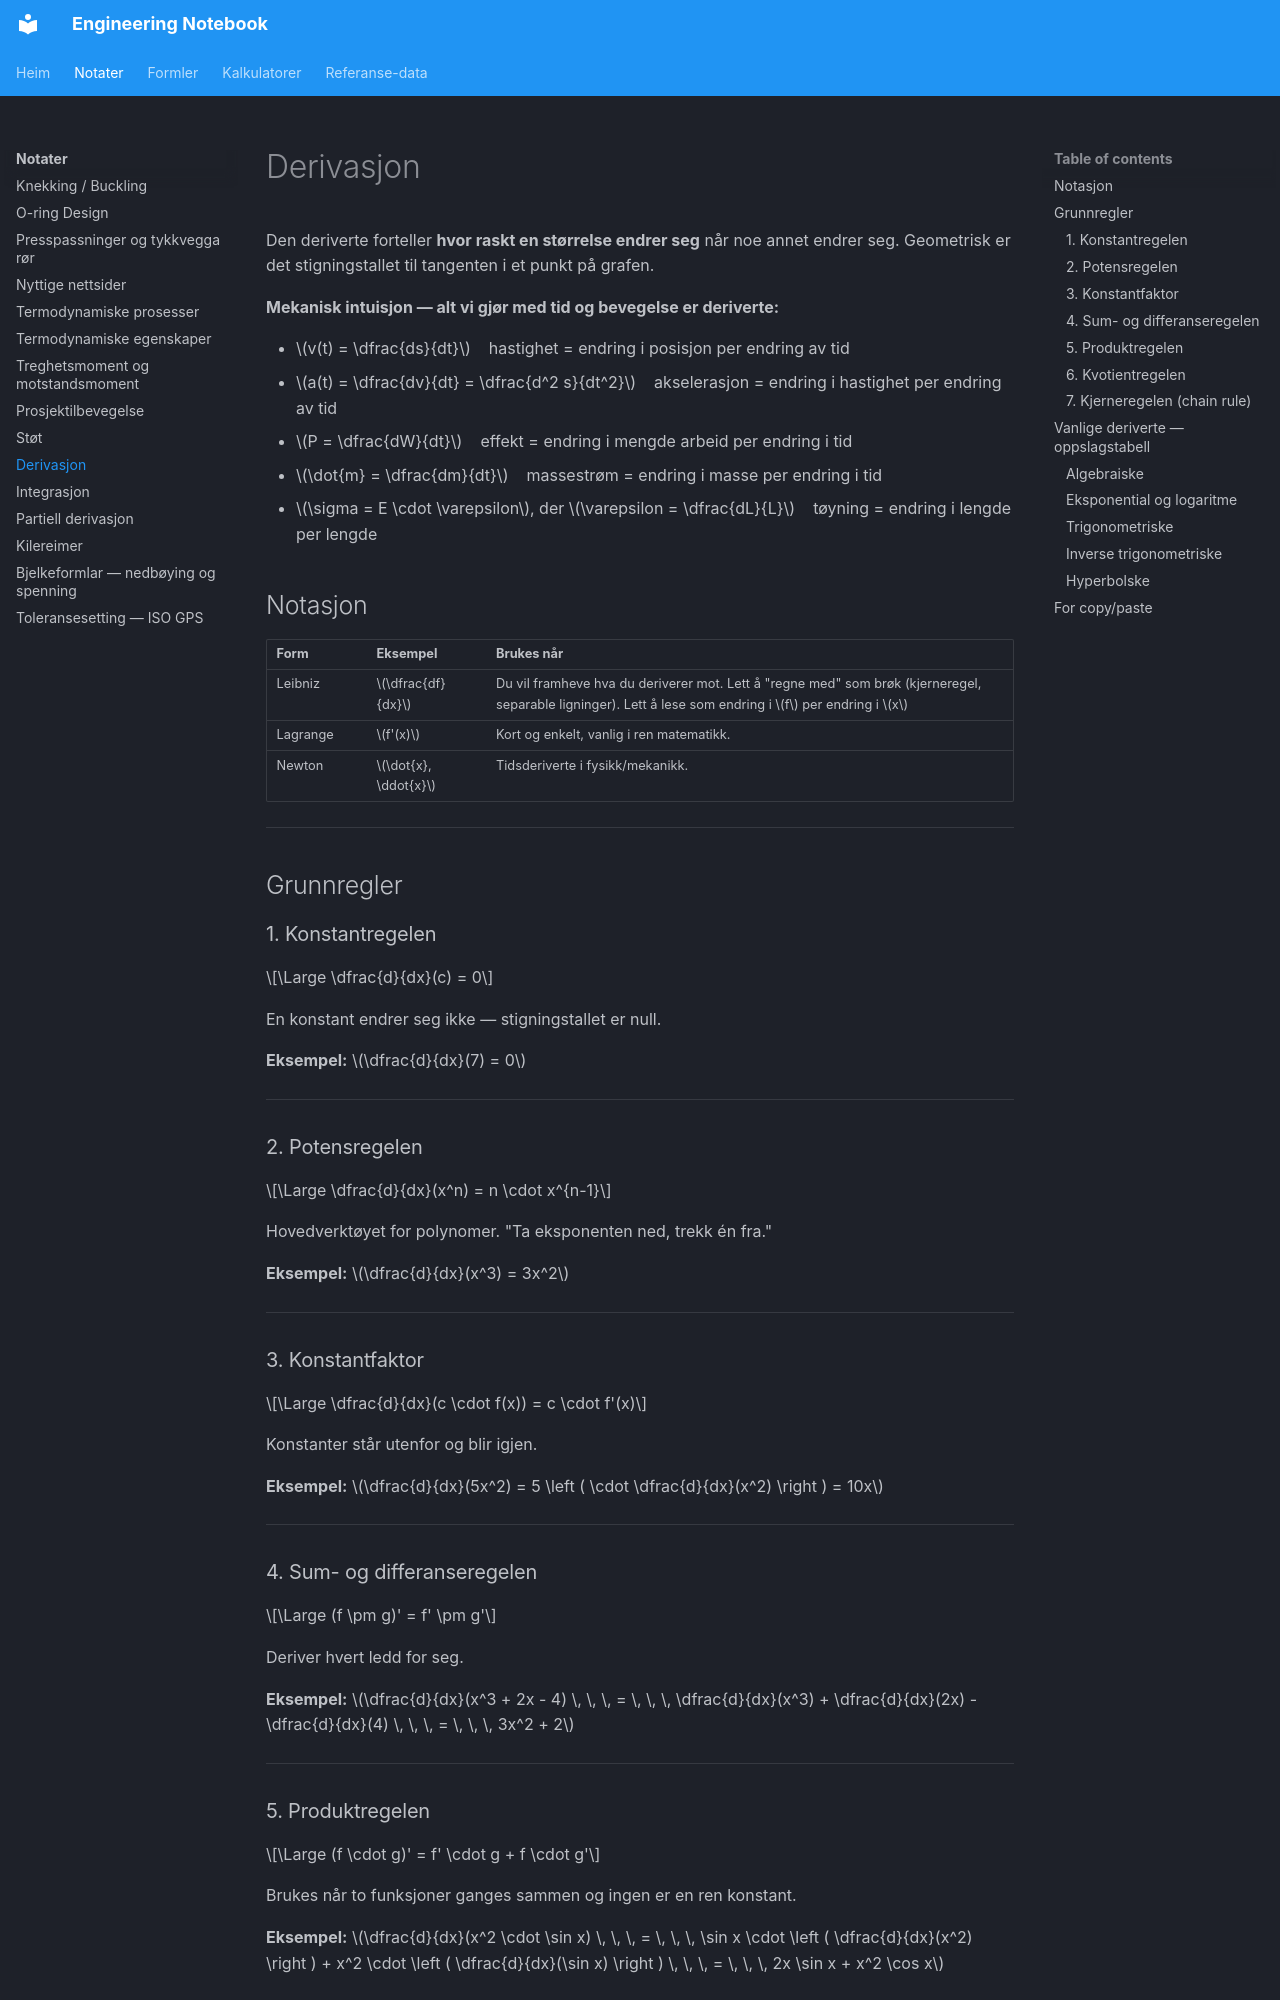

repository: kristiantorvik/Engineering-Notebook · page: notes/derivasjon/index.html · generator: mkdocs

---
title: Derivasjon – regler og strategier
summary: Vanlige derivasjonsregler, strategier for å gjenkjenne hvilken regel som passer, og oversikt over deriverte av kjente funksjoner.
tags:
  - Matematikk
  - Regneregler
type: notat
search_words: derivere, derivert, dy/dx, f', kjerneregel, produktregel, kvotientregel, chain rule, stigningstall, rate of change
updated: 2026-05-22
---

# Derivasjon

Den deriverte forteller **hvor raskt en størrelse endrer seg** når noe annet endrer seg. Geometrisk er det stigningstallet til tangenten i et punkt på grafen.

**Mekanisk intuisjon — alt vi gjør med tid og bevegelse er deriverte:**

- $v(t) = \dfrac{ds}{dt}$ &nbsp;&nbsp; hastighet = endring i posisjon per endring av tid
- $a(t) = \dfrac{dv}{dt} = \dfrac{d^2 s}{dt^2}$ &nbsp;&nbsp; akselerasjon = endring i hastighet per endring av tid
- $P = \dfrac{dW}{dt}$ &nbsp;&nbsp; effekt = endring i mengde arbeid per endring i tid
- $\dot{m} = \dfrac{dm}{dt}$ &nbsp;&nbsp; massestrøm = endring i masse per endring i tid
- $\sigma = E \cdot \varepsilon$, der $\varepsilon = \dfrac{dL}{L}$ &nbsp;&nbsp; tøyning = endring i lengde per lengde

## Notasjon

| Form | Eksempel | Brukes når |
| --- | --- | --- |
| Leibniz | $\dfrac{df}{dx}$ | Du vil framheve hva du deriverer mot. Lett å "regne med" som brøk (kjerneregel, separable ligninger). Lett å lese som endring i $f$ per endring i $x$|
| Lagrange | $f'(x)$ | Kort og enkelt, vanlig i ren matematikk. |
| Newton | $\dot{x}, \ddot{x}$ | Tidsderiverte i fysikk/mekanikk. |

---

## Grunnregler

### 1. Konstantregelen

$$\Large \dfrac{d}{dx}(c) = 0$$

En konstant endrer seg ikke — stigningstallet er null.

**Eksempel:** $\dfrac{d}{dx}(7) = 0$

---

### 2. Potensregelen

$$\Large \dfrac{d}{dx}(x^n) = n \cdot x^{n-1}$$

Hovedverktøyet for polynomer. "Ta eksponenten ned, trekk én fra."

**Eksempel:** $\dfrac{d}{dx}(x^3) = 3x^2$

---

### 3. Konstantfaktor

$$\Large \dfrac{d}{dx}(c \cdot f(x)) = c \cdot f'(x)$$

Konstanter står utenfor og blir igjen.

**Eksempel:** $\dfrac{d}{dx}(5x^2) = 5 \left ( \cdot \dfrac{d}{dx}(x^2) \right ) = 10x$

---
